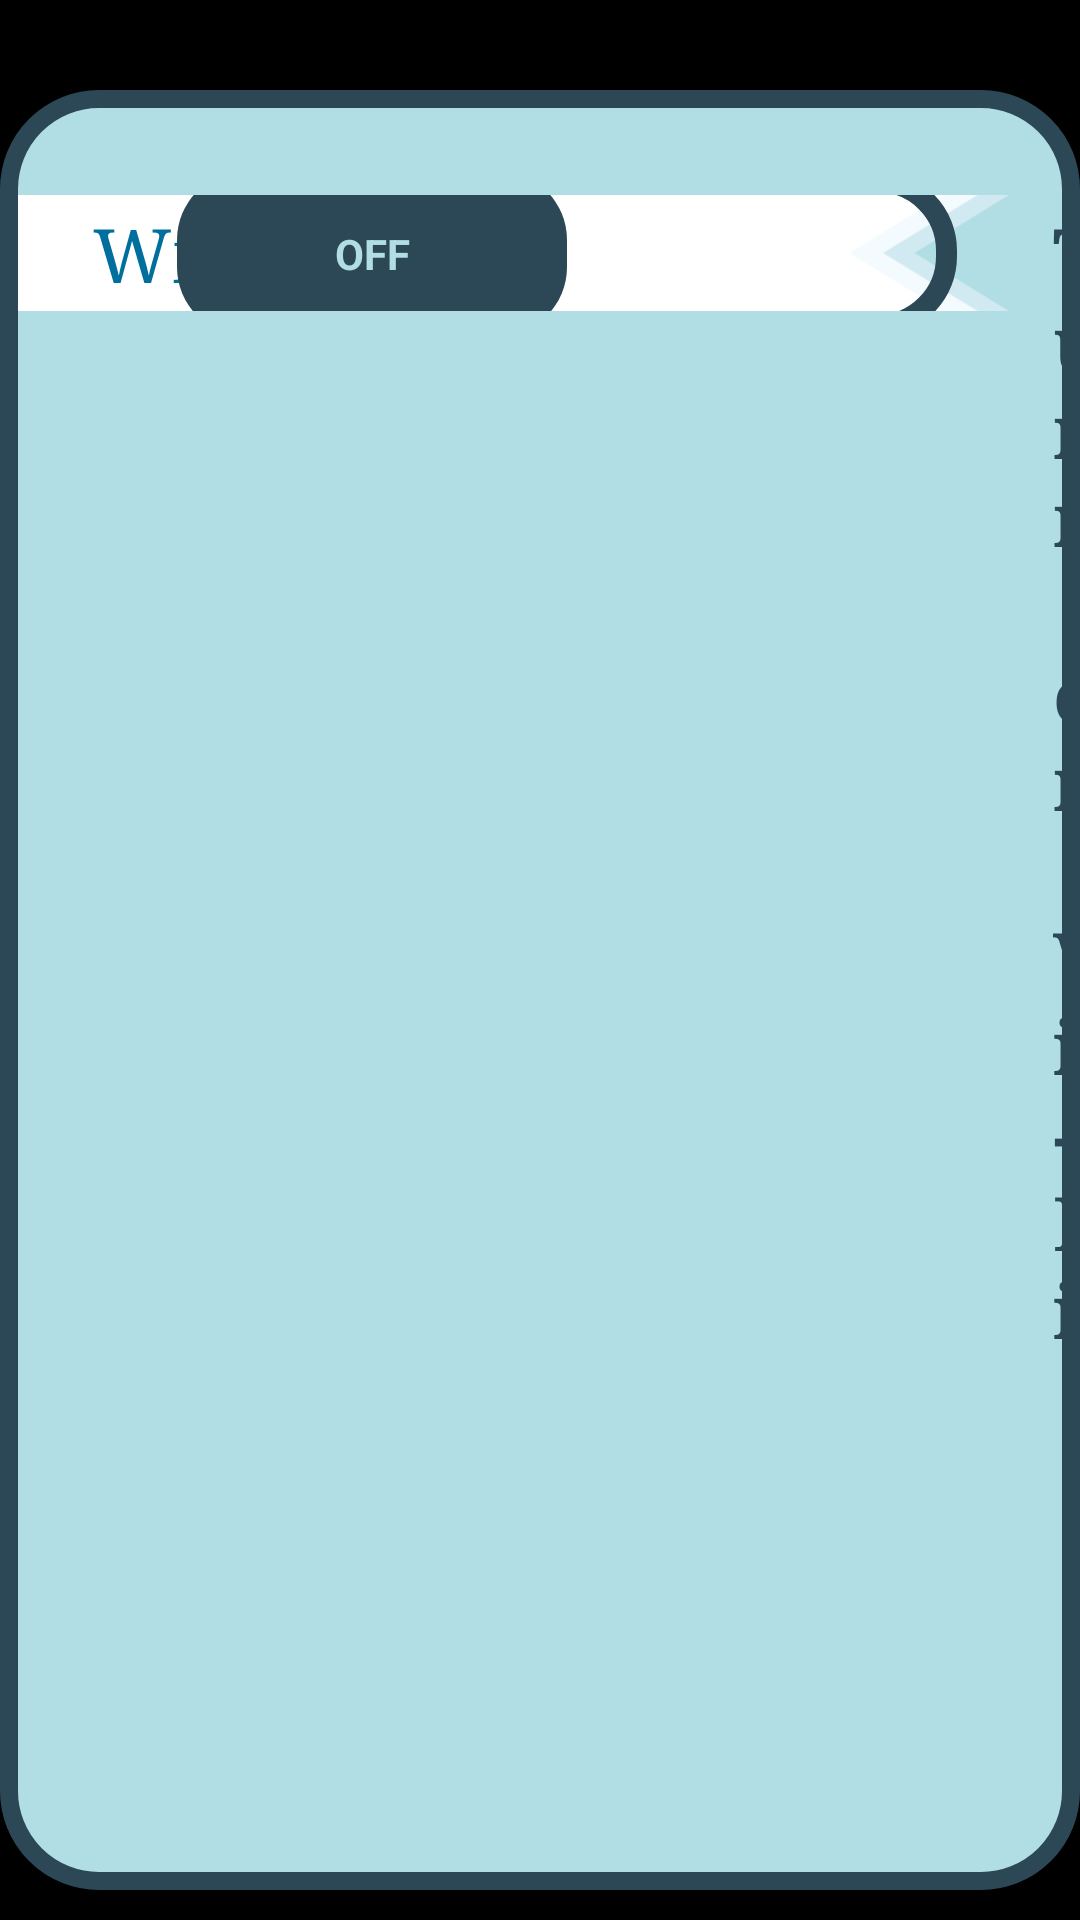

Layout XML and referenced resources for this Android screen:
<!-- AndroidManifest.xml: application theme AppTheme -->
<!-- res/layout/wifi_dialog.xml -->
<?xml version="1.0" encoding="utf-8"?>
<RelativeLayout xmlns:android="http://schemas.android.com/apk/res/android"
                android:layout_width="match_parent"
                android:layout_height="match_parent"
                android:background="#BB000000"
                android:gravity="center">

    <ImageView
        style="@style/CloseButtonStyle"
        android:id="@+id/ivCancel_WD"
        android:layout_width="75dp"
        android:layout_height="75dp"
        android:layout_above="@+id/rlContainer_WD"
        android:layout_toRightOf="@+id/rlContainer_WD"
        android:layout_toEndOf="@+id/rlContainer_WD"/>

    <RelativeLayout
        style="@style/SettingsDialogStyle"
        android:id="@+id/rlContainer_WD"
        android:layout_width="800dp"
        android:layout_height="600dp"
        android:layout_centerVertical="true"
        android:layout_alignParentLeft="true"
        android:layout_alignParentStart="true">

        <TextView
            style="@style/SettingsHeaderStyle"
            android:id="@+id/tvWifiLabel_WD"
            android:layout_width="330dp"
            android:layout_height="wrap_content"
            android:layout_alignParentTop="true"
            android:text="@string/wifi_label"/>

        <Switch
            style="@style/SettingsSwitchStyle"
            android:id="@+id/swWifi_WD"
            android:layout_width="wrap_content"
            android:layout_height="wrap_content"
            android:layout_alignParentRight="true"
            android:layout_alignParentEnd="true"
            android:layout_alignTop="@id/tvWifiLabel_WD"
            android:layout_alignBottom="@id/tvWifiLabel_WD"/>

        <TextView
            style="@style/SettingsStatusStyle"
            android:id="@+id/tvStatus_WD"
            android:layout_width="wrap_content"
            android:layout_height="wrap_content"
            android:layout_alignBaseline="@id/tvWifiLabel_WD"
            android:layout_centerHorizontal="true"
            android:layout_toRightOf="@id/tvWifiLabel_WD"
            android:text="@string/wifi_status_turn_on"/>

        <ListView
            style="@style/SettingsListStyle"
            android:id="@+id/lvNetworks_WD"
            android:layout_width="wrap_content"
            android:layout_height="wrap_content"
            android:layout_below="@id/tvWifiLabel_WD"
            android:layout_alignParentLeft="true"
            android:layout_alignParentStart="true"/>

        <ProgressBar
            style="@style/SettingProgressBarStyle"
            android:id="@+id/pbStatus_WD"
            android:layout_width="50dp"
            android:layout_height="50dp"
            android:layout_alignBottom="@+id/tvWifiLabel_WD"
            android:layout_alignLeft="@+id/lvNetworks_WD"
            android:layout_alignStart="@+id/lvNetworks_WD"
            android:layout_marginLeft="110dp"/>

    </RelativeLayout>

</RelativeLayout>
<!-- resources referenced by this layout -->
<resources>
  <string name="wifi_label">Wi - Fi</string>
  <string name="wifi_status_turn_on">Turn on Wi-Fi</string>
  <style name="CloseButtonStyle">
          <item name="android:src">@drawable/round_close_x</item>
      </style>
  <style name="SettingProgressBarStyle">
          <item name="android:padding">5dp</item>
          <item name="android:visibility">invisible</item>
          <item name="android:indeterminate">true</item>
          <item name="android:indeterminateDrawable">@drawable/progress_weel</item>
          <item name="android:layout_marginBottom">10dp</item>
  
      </style>
  <style name="SettingsListStyle">
          <item name="android:divider">@color/table_divider_color</item>
          <item name="android:dividerHeight">1dp</item>
          <item name="android:layout_margin">5dp</item>
          <item name="android:paddingTop">40dp</item>
      </style>
  <style name="SettingsStatusStyle">
          <item name="android:textColor">@color/app_night_sky_color</item>
          <item name="android:layout_marginLeft">15dp</item>
          <item name="android:textSize">25sp</item>
          <item name="android:textStyle">bold</item>
      </style>
  <style name="AppTheme" parent="android:Theme.Black.NoTitleBar.Fullscreen">
          <item name="android:windowNoTitle">true</item>
          <item name="android:typeface">serif</item>
      </style>
  <!-- drawable progress_weel (drawable) -->
  <?xml version="1.0" encoding="utf-8"?>
  <animated-rotate xmlns:android="http://schemas.android.com/apk/res/android"
      android:drawable="@drawable/icn_download"
      android:pivotX="50%"
      android:pivotY="50%">
  </animated-rotate>
  <!-- drawable bg_downloading_game (drawable) -->
  <?xml version="1.0" encoding="utf-8"?>
  <shape xmlns:android="http://schemas.android.com/apk/res/android">
      <solid android:color="@color/popup_bg_color"/>
      <stroke android:width="6dp" android:color="@color/app_night_sky_color"/>
      <corners android:radius="30dp"/>
  </shape>
  <style name="OutlineTextStyle">
          <item name="textStrokeWidth">5sp</item>
          <item name="textStrokeColor">@color/app_text_shadow_color</item>
      </style>
  <color name="app_button_text_color">#006F9D</color>
  <color name="table_divider_color">#A3D7E2</color>
  <color name="app_night_sky_color">#2C4857</color>
  <style name="SwitchTextAppearance" parent="@android:style/TextAppearance.Holo.Small">
          <item name="android:textColor">@color/popup_bg_color</item>
          <item name="android:textStyle">bold</item>
          <item name="android:typeface">normal</item>
          <item name="android:textSize">20sp</item>
      </style>
  <string name="switch_on">ON</string>
  <string name="switch_off">OFF</string>
  <color name="popup_bg_color">#B1DDE5</color>
  <dimen name="round_close_btn_stroke_width">2dp</dimen>
  <!-- drawable selector_btn_x (drawable) -->
  <?xml version="1.0" encoding="utf-8"?>
  <selector xmlns:android="http://schemas.android.com/apk/res/android">
      <item android:state_pressed="true" android:drawable="@drawable/btn_x_pressed"/>
      <item android:drawable="@drawable/btn_x"/>
  </selector>
  <dimen name="round_close_btn_bottom">15dp</dimen>
  <dimen name="round_close_btn_left">15dp</dimen>
  <dimen name="round_close_btn_right">15dp</dimen>
  <dimen name="round_close_btn_top">15dp</dimen>
  <color name="app_text_shadow_color">#2D4958</color>
  <dimen name="sw_thumb_width">130dp</dimen>
  <dimen name="sw_thumb_height">55dp</dimen>
  <dimen name="sw_thumb_corners_radius">23dp</dimen>
  <dimen name="sw_track_stroke_width">7dp</dimen>
  <dimen name="sw_track_corners_radius">23dp</dimen>
  <dimen name="sw_track_width">190dp</dimen>
  <dimen name="sw_track_height">55dp</dimen>
</resources>
